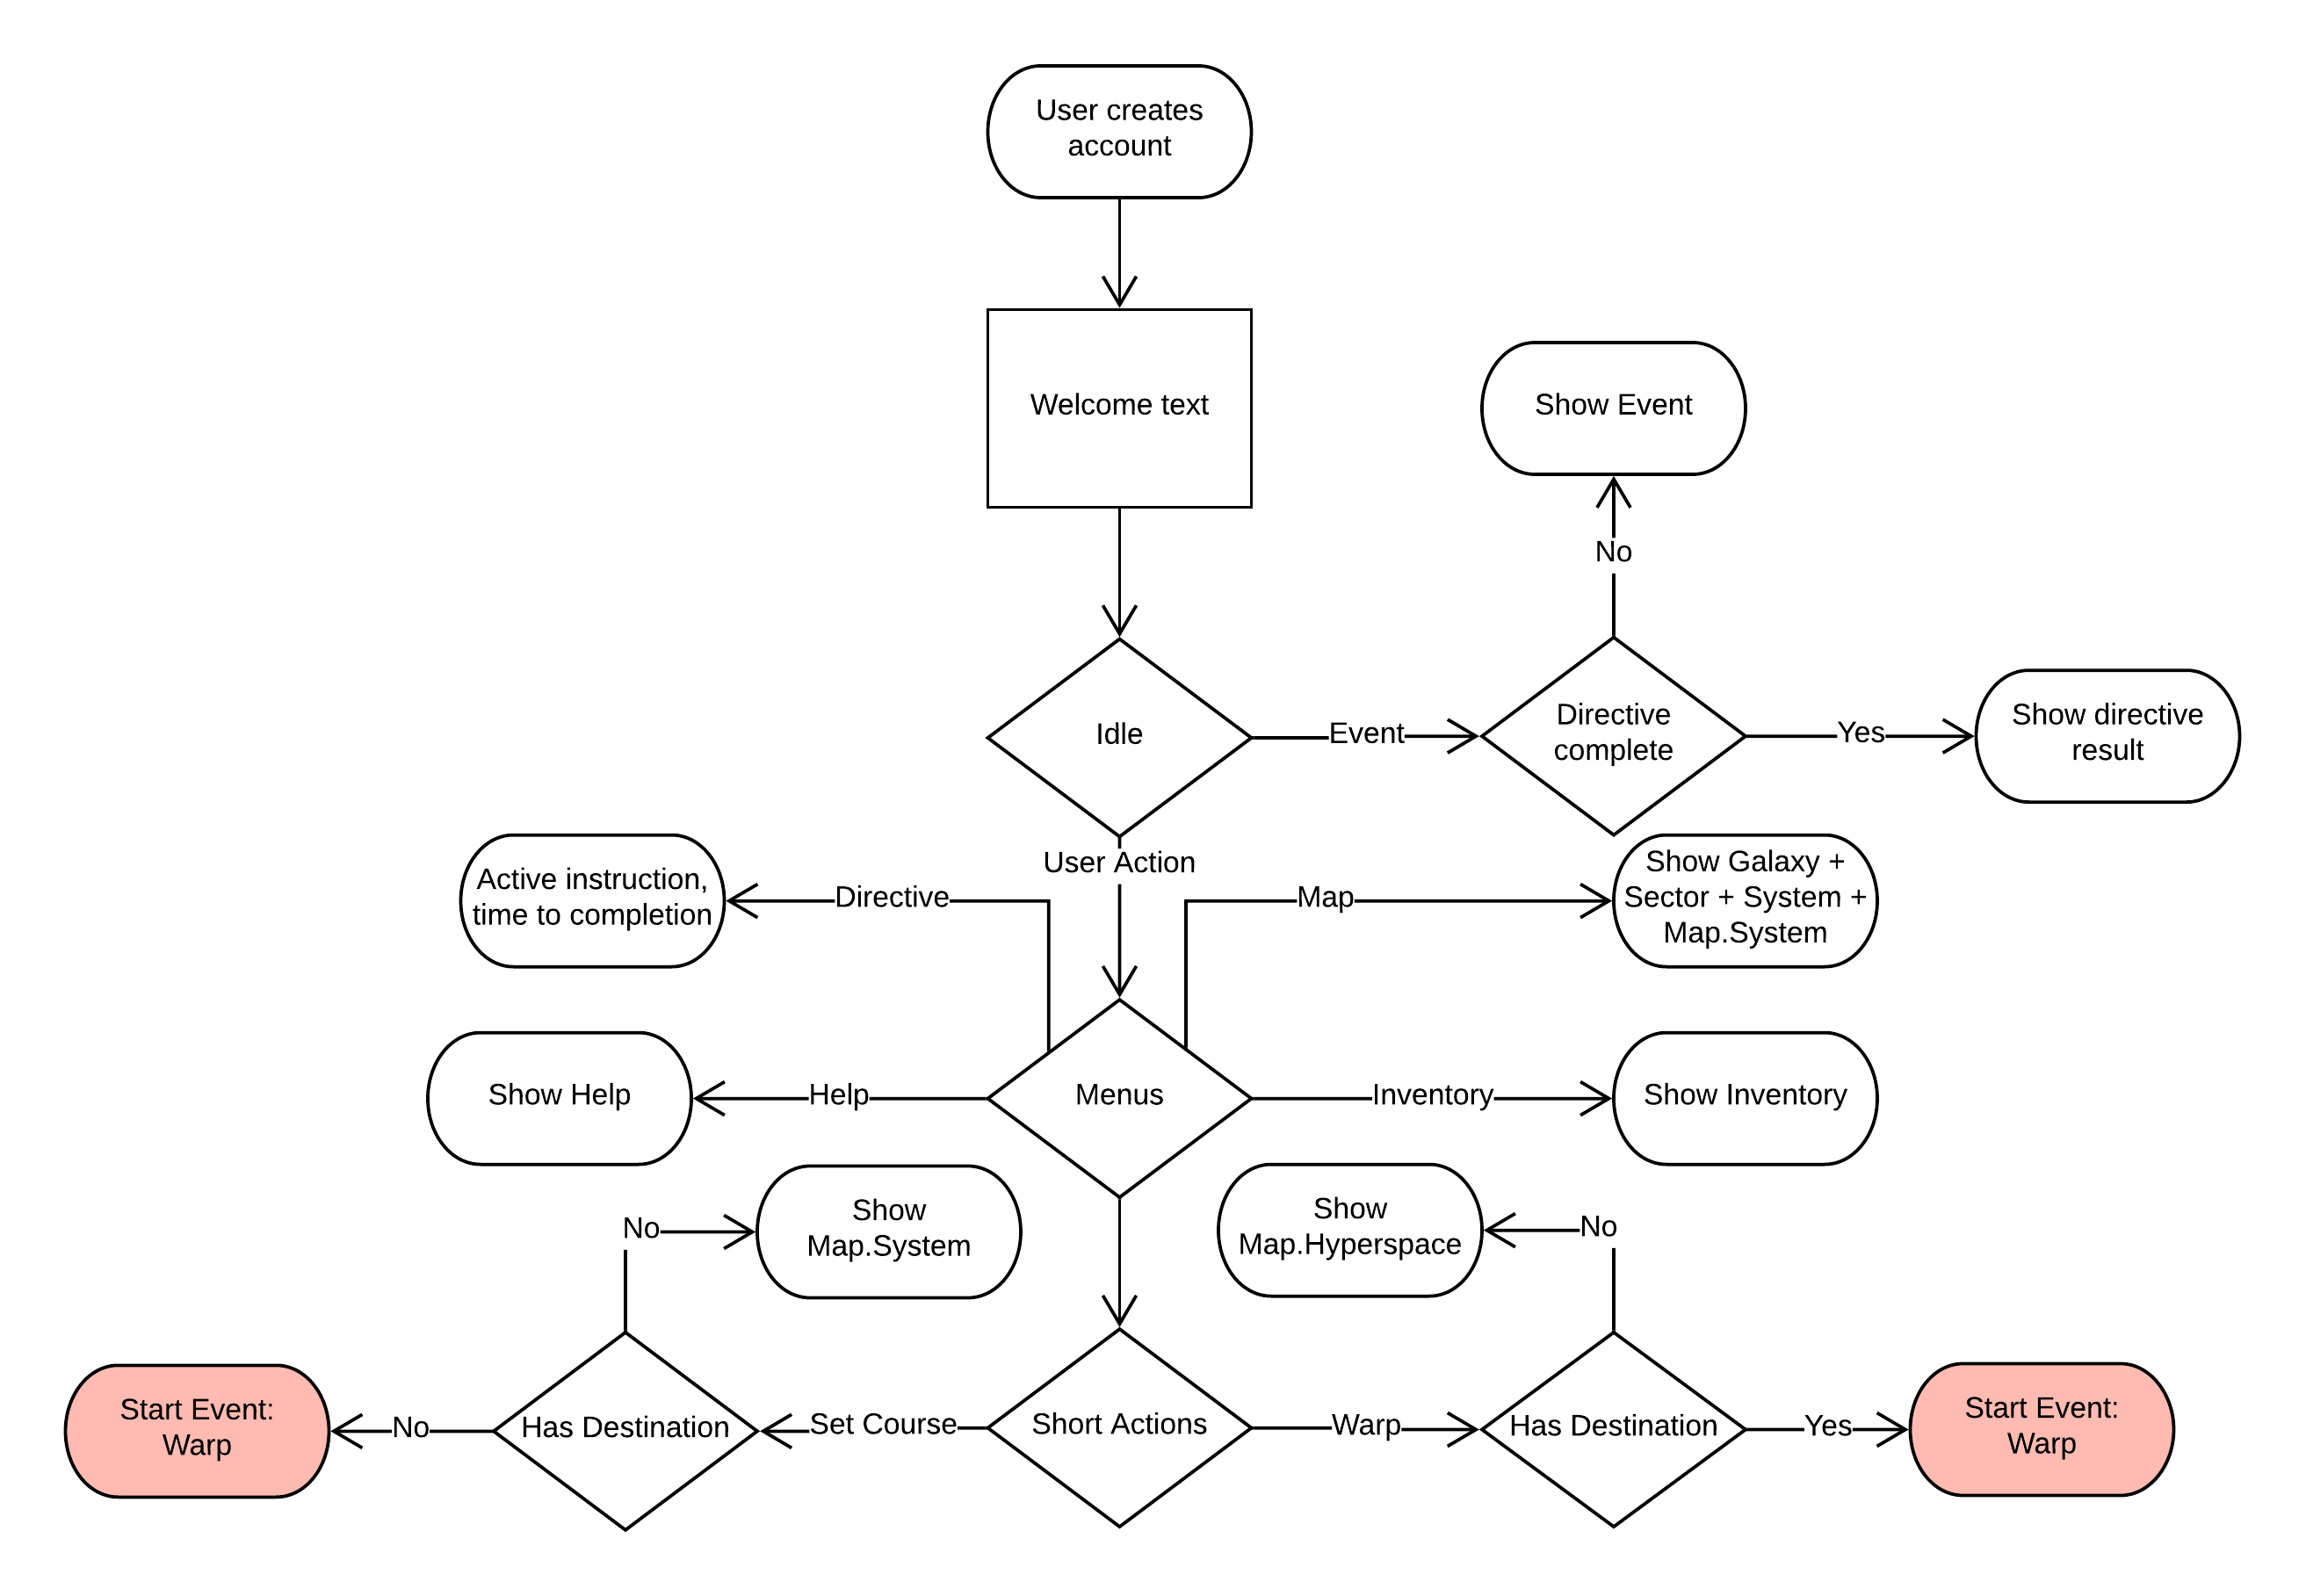

Values plotted in this chart, from the file beside it:
Id, Name, Shape Library, Page ID, Contained By, Line Source, Line Destination, Source Arrow, Destination Arrow, Text Area 1
1, Page, , , , , , , , Page 1
2, Terminator, Flowchart Shapes, 1, , , , , , User creates account
3, Process, Flowchart Shapes, 1, , , , , , Welcome text
4, Decision, Flowchart Shapes, 1, , , , , , Menus
5, Terminator, Flowchart Shapes, 1, , , , , , Show Help
6, Terminator, Flowchart Shapes, 1, , , , , , Show Inventory
7, Decision, Flowchart Shapes, 1, , , , , , Short Actions
8, Terminator, Flowchart Shapes, 1, , , , , , Show Galaxy + Sector + System + Map.Syst…
9, Terminator, Flowchart Shapes, 1, , , , , , Active instruction, time to completion
10, Decision, Flowchart Shapes, 1, , , , , , Idle
11, Decision, Flowchart Shapes, 1, , , , , , Directive?complete
12, Terminator, Flowchart Shapes, 1, , , , , , Show Event
13, Terminator, Flowchart Shapes, 1, , , , , , Show directive result
14, Decision, Flowchart Shapes, 1, , , , , , Has Destination
15, Terminator, Flowchart Shapes, 1, , , , , , Show Map.Hyperspace
16, Terminator, Flowchart Shapes, 1, , , , , , Start Event:?Warp
17, Decision, Flowchart Shapes, 1, , , , , , Has Destination
18, Terminator, Flowchart Shapes, 1, , , , , , Show?Map.System
19, Terminator, Flowchart Shapes, 1, , , , , , Start Event:?Warp
20, Line, , 1, , 2, 3, None, Open Arrow, 
21, Line, , 1, , 4, 6, None, Open Arrow, Inventory
22, Line, , 1, , 4, 5, None, Open Arrow, Help
23, Line, , 1, , 4, 7, None, Open Arrow, 
24, Line, , 1, , 4, 8, None, Open Arrow, Map
25, Line, , 1, , 4, 9, None, Open Arrow, Directive
26, Line, , 1, , 3, 10, None, Open Arrow, 
27, Line, , 1, , 10, 4, None, Open Arrow, User Action
28, Line, , 1, , 10, 11, None, Open Arrow, Event
29, Line, , 1, , 11, 12, None, Open Arrow, No
30, Line, , 1, , 11, 13, None, Open Arrow, Yes
31, Line, , 1, , 7, 14, None, Open Arrow, Warp
32, Line, , 1, , 14, 15, None, Open Arrow, No
33, Line, , 1, , 14, 16, None, Open Arrow, Yes
34, Line, , 1, , 7, 17, None, Open Arrow, Set Course
35, Line, , 1, , 17, 18, None, Open Arrow, No
36, Line, , 1, , 17, 19, None, Open Arrow, No
